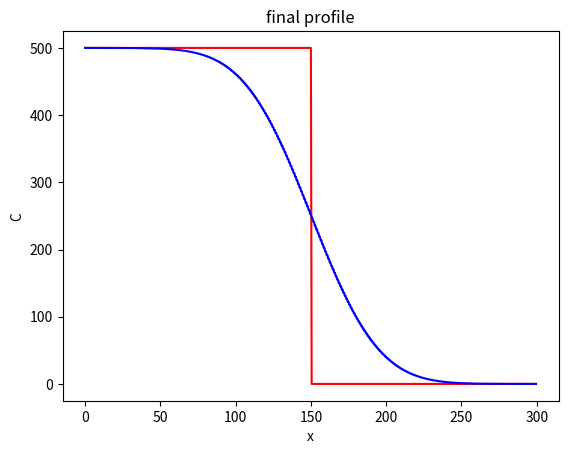

Write Python code to recreate this figure.
"""A 1D diffusion model."""

import numpy as np
import matplotlib.pyplot as plt


# start by setting two fixed model parameters, the diffusivity and the size of model domain

# In[ ]:


D=100
Lx=300


# Next , set up the model grid using a Numpy array

# In[ ]:


dx=0.5
x=np.arange(start=0, stop=Lx , step=dx)
nx= len(x)


# set the initial condition for the model. 

# In[ ]:


C=np.zeros_like(x)
C_left=500
C_right=0
C[x<=Lx/2]=C_left
C[x>Lx/2]=C_right


# Plot the initial profile

# In[ ]:


plt.figure()
plt.plot(x, C, "r")
plt.xlabel("x")
plt.ylabel("C")
plt.title("initial profile")


# Set time steps

# In[ ]:


nt=5000
dt=0.5*dx**2/D


# loop over the time step of model, sove the equation using FTCS

# In[ ]:


for t in range(0, nt):
    C[1:-1] += D*dt/dx**2* (C[:-2] -2*C[1:-1] + C[2:])


# plot the result

# In[ ]:


plt.plot(x, C, "b")
plt.xlabel("x")
plt.ylabel("C")
plt.title("final profile")


# In[ ]:




